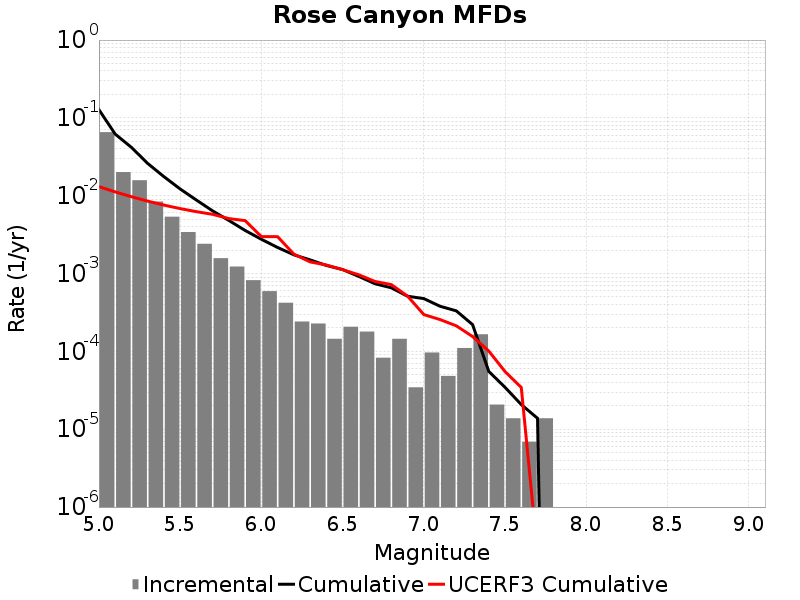

The file beside this chart, header and first rows:
Magnitude, Incremental Rate, Cumulative Rate, UCERF3 Cumulative Rate
5.05, 0.06553, 0.1274, 0.01308
5.15, 0.02011, 0.06192, 0.0112
5.25, 0.01581, 0.04181, 0.00971
5.35, 0.008416, 0.026, 0.008524
5.45, 0.005375, 0.01758, 0.007582
5.55, 0.003413, 0.01221, 0.006833
5.65, 0.002411, 0.008796, 0.006239
5.75, 0.001575, 0.006384, 0.005767
5.85, 0.00123, 0.004809, 0.005086
5.95, 8.2220667E-4, 0.003579, 0.004788
6.05, 5.941998E-4, 0.002757, 0.002986
6.15, 4.214673E-4, 0.002163, 0.002976
6.25, 2.418255E-4, 0.001741, 0.001779
6.35, 2.280069E-4, 0.001499, 0.001412
6.45, 1.450953E-4, 0.001271, 0.001288
6.55, 2.07279E-4, 0.001126, 0.001122
6.65, 1.796418E-4, 9.1893686E-4, 9.633873E-4
6.75, 8.2911596E-5, 7.392951E-4, 7.914764E-4
6.85, 1.450953E-4, 6.5638346E-4, 7.211428E-4
6.95, 3.4546498E-5, 5.112882E-4, 5.127353E-4
7.05, 9.67302E-5, 4.767417E-4, 2.9732203E-4
7.15, 4.83651E-5, 3.800115E-4, 2.5631304E-4
7.25, 1.105488E-4, 3.3164638E-4, 2.1307687E-4
7.35, 1.6582319E-4, 2.210976E-4, 1.5521905E-4
7.45, 2.0727899E-5, 5.52744E-5, 1.0104443E-4
7.55, 1.38186E-5, 3.4546498E-5, 5.504696E-5
7.65, 6.9093E-6, 2.0727899E-5, 3.4390298E-5
7.75, 1.38186E-5, 1.38186E-5, 2.4977894E-7
7.85, 0.0, 0.0, 0.0
7.95, 0.0, 0.0, 0.0
8.05, 0.0, 0.0, 0.0
8.15, 0.0, 0.0, 0.0
8.25, 0.0, 0.0, 0.0
8.35, 0.0, 0.0, 0.0
8.45, 0.0, 0.0, 0.0
8.55, 0.0, 0.0, 0.0
8.65, 0.0, 0.0, 0.0
8.75, 0.0, 0.0, 0.0
8.85, 0.0, 0.0, 0.0
8.95, 0.0, 0.0, 0.0
9.05, 0.0, 0.0, 0.0
